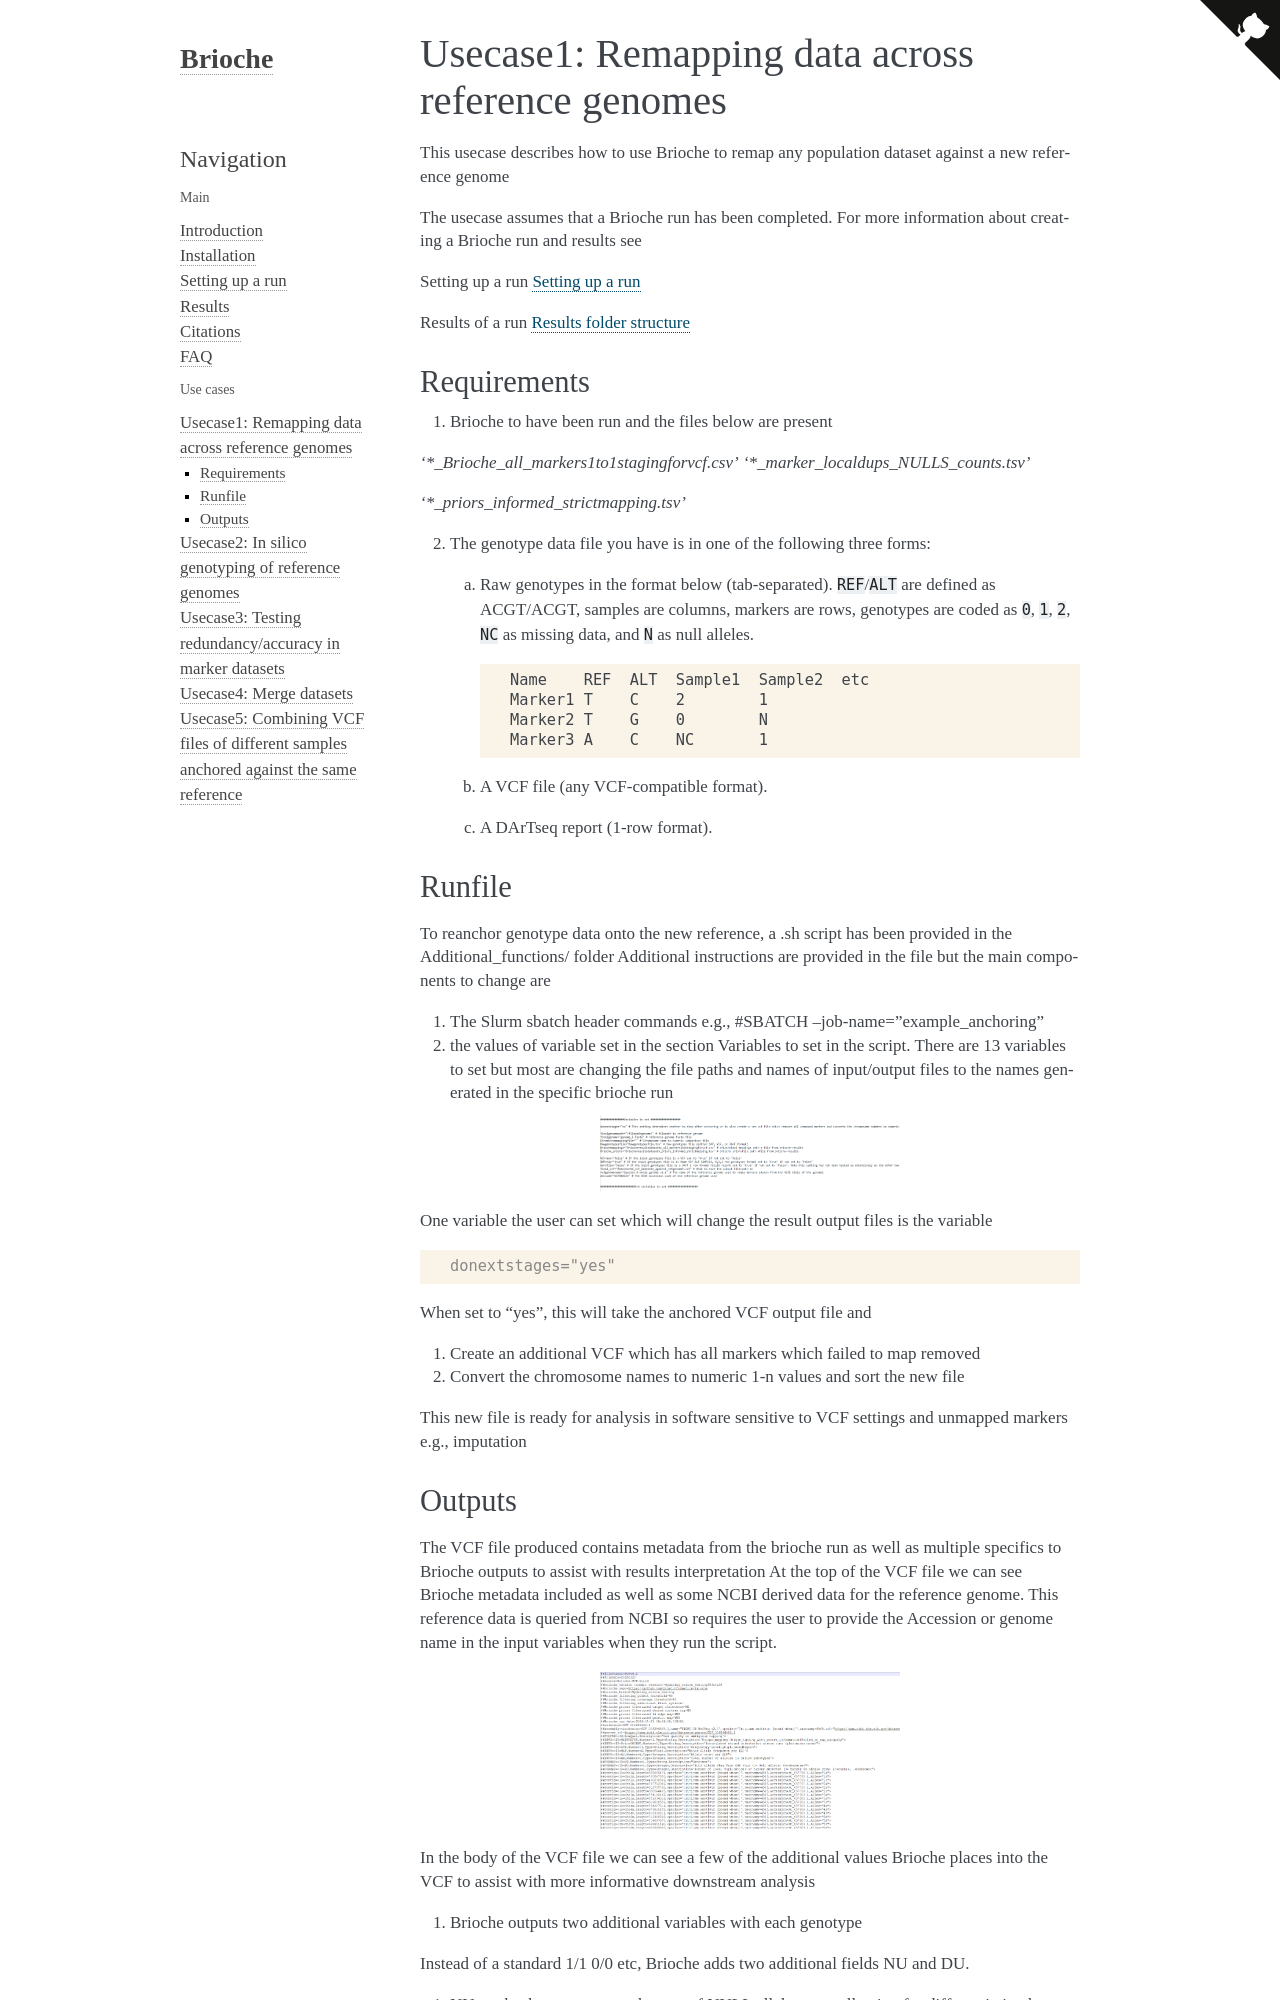

repository: plantinformatics/brioche · page: usecases/usecase1_remapping.html · generator: sphinx

Usecase1: Remapping data across reference genomes
=================================================

This usecase describes how to use Brioche to remap any population dataset against a new reference genome

The usecase assumes that a Brioche run has been completed. For more information about creating a Brioche run and results see

Setting up a run {doc}`Setting up a run <../setting_up_a_run>`

Results of a run {doc}`Results folder structure <../results>`


Requirements 
~~~~~~~~~~~~

1. Brioche to have been run and the files below are present
'*_Brioche_all_markers1to1stagingforvcf.csv'
'*_marker_localdups_NULLS_counts.tsv'
'*_priors_informed_strictmapping.tsv'

2. The genotype data file you have is in one of the following three forms 
	a) Raw genotypes with the below format type (tsv separated). REF/ALT defined as ACGT ACGT, samples as columns, markers as rows genotype coded as 0,1,2, NC as missing data and N as Null alleles
	"""
	Name	REF	ALT	Sample1	Sample2	etc
	Marker1	T	C	2	1
	Marker2	T	G	0	N
	Marker3	A	C	NC	1
	"""
	b) A VCF file (any vcf compatible format)
	c) DArTseq Report 1 row format. 



Runfile
~~~~~~~

To reanchor genotype data onto the new reference, a .sh script has been provided in the Additional_functions/ folder
Additional instructions are provided in the file but the main components to change are 

1) The Slurm sbatch header commands e.g., #SBATCH --job-name="example_anchoring"

2) the values of variable set in the section Variables to set in the script. There are 13 variables to set but most are changing the file paths and names of input/output files to the names generated in the specific brioche run

.. image:: Images/Variables_anchoring_script.png
   :alt: Parameters file
   :width: 300px
   :align: center

One variable the user can set which will change the result output files is the variable 

.. code-block:: console

   donextstages="yes"

When set to "yes", this will take the anchored VCF output file and 
1. Create an additional VCF which has all markers which failed to map removed
2. Convert the chromosome names to numeric 1-n values and sort the new file 

This new file is ready for analysis in software sensitive to VCF settings and unmapped markers e.g., imputation

Outputs
~~~~~~~

The VCF file produced contains metadata from the brioche run as well as multiple specifics to Brioche outputs to assist with results interpretation
At the top of the VCF file we can see Brioche metadata included as well as some NCBI derived data for the reference genome. This reference data is queried from NCBI so requires the user to provide the Accession or genome name in the input variables when they run the script.

.. image:: Images/Anchored_vcf_output_headerCasestudy1.png
   :alt: Parameters file
   :width: 300px
   :align: center


In the body of the VCF file we can see a few of the additional values Brioche places into the VCF to assist with more informative downstream analysis
